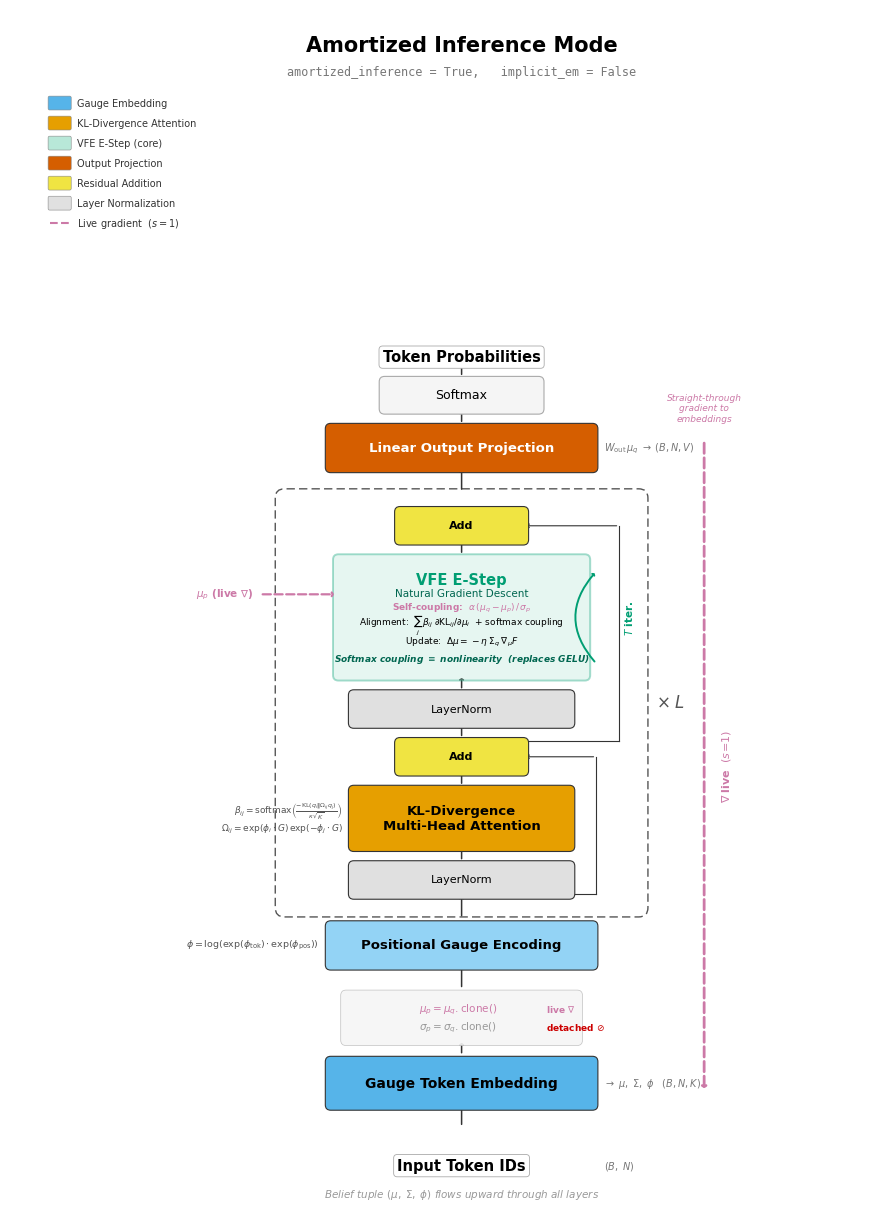

This figure's Python source:
"""
Amortized Inference Mode — Architecture Flow Diagram

Publication-quality "Attention is All You Need" style flow diagram for the
amortized_inference mode of the Gauge-Transformer.

Click-to-run: edit config dict below, then execute.
"""

from pathlib import Path

import matplotlib
matplotlib.use('Agg')
import matplotlib.pyplot as plt
from matplotlib.patches import FancyBboxPatch, FancyArrowPatch

# ══════════════════════════════════════════════════════════════════════
# Config — edit here, then press Run
# ══════════════════════════════════════════════════════════════════════
CONFIG = {
    'output_dir': 'figures/flow_diagrams',
    'filename': 'amortized_inference_flow',
    'formats': ['pdf', 'png'],
    'dpi': 300,
}

# ══════════════════════════════════════════════════════════════════════
# Okabe-Ito colorblind-safe palette
# ══════════════════════════════════════════════════════════════════════
C = {
    'embed':    '#56B4E9',
    'pos':      '#93D3F5',
    'attn':     '#E69F00',
    'vfe':      '#009E73',
    'vfe_bg':   '#B8E8D8',
    'add':      '#F0E442',
    'norm':     '#E0E0E0',
    'out':      '#D55E00',
    'grad':     '#CC79A7',
    'softmax':  '#F5F5F5',
    'border':   '#555555',
    'edge':     '#333333',
    'txt':      '#000000',
    'dim':      '#777777',
    'math':     '#555555',
    'detach':   '#CC0000',
}

# ══════════════════════════════════════════════════════════════════════
# Layout constants
# ══════════════════════════════════════════════════════════════════════
CX = 5.8        # center x of main flow column
W_MAIN = 3.4    # width of main-level boxes
W_SUB = 2.8     # width of sub-boxes inside block
W_ADD = 1.6     # width of Add boxes
H_BOX = 0.50    # standard box height
H_ATTN = 0.72   # attention box height
H_VFE = 1.50    # VFE box height
H_NORM = 0.36   # norm box height
H_ADD = 0.36    # add box height
SP = 0.32       # standard vertical spacing between components
SP_SM = 0.20    # small spacing


# ══════════════════════════════════════════════════════════════════════
# Drawing primitives
# ══════════════════════════════════════════════════════════════════════

def box(ax, cx, cy, w, h, label, fc, fs=9, fw='normal', tc='black',
        ec=C['edge'], lw=0.8, alpha=1.0, zorder=3):
    """Rounded rectangle with centered label."""
    p = FancyBboxPatch(
        (cx - w / 2, cy - h / 2), w, h,
        boxstyle='round,pad=0.07', facecolor=fc, edgecolor=ec,
        linewidth=lw, alpha=alpha, zorder=zorder)
    ax.add_patch(p)
    if label:
        ax.text(cx, cy, label, ha='center', va='center',
                fontsize=fs, fontweight=fw, color=tc, zorder=zorder + 1)
    return cy - h / 2, cy + h / 2  # y_bot, y_top


def arrow(ax, x0, y0, x1, y1, c=C['edge'], lw=1.1, ls='-', zorder=2):
    """Simple straight arrow."""
    a = FancyArrowPatch(
        (x0, y0), (x1, y1),
        arrowstyle='->,head_width=0.12,head_length=0.07',
        color=c, linewidth=lw, linestyle=ls, zorder=zorder,
        mutation_scale=11)
    ax.add_patch(a)


def side_text(ax, cx, cy, text, side='right', offset=0.15, fs=7, c=C['dim'],
              style='italic', fw='normal'):
    """Annotation to left or right of a box."""
    ha = 'left' if side == 'right' else 'right'
    sign = 1 if side == 'right' else -1
    ax.text(cx + sign * offset, cy, text, ha=ha, va='center',
            fontsize=fs, color=c, style=style, fontweight=fw)


# ══════════════════════════════════════════════════════════════════════
# Main diagram
# ══════════════════════════════════════════════════════════════════════

def create_diagram():
    fig, ax = plt.subplots(figsize=(11.0, 15.5))
    ax.set_xlim(0, 11.0)
    ax.set_ylim(0, 15.5)
    ax.set_aspect('equal')
    ax.axis('off')

    y = 0.55  # cursor moves upward

    # ─── 1. Input ─────────────────────────────────────────────
    ax.text(CX, y, 'Input Token IDs', ha='center', va='center',
            fontsize=10.5, fontweight='bold',
            bbox=dict(boxstyle='round,pad=0.25', fc='white', ec='#AAAAAA', lw=0.6))
    side_text(ax, CX + W_MAIN / 2, y, r'$(B,\;N)$')

    y += 0.50
    arrow(ax, CX, y, CX, y + SP)
    y += SP

    # ─── 2. Gauge Token Embedding ─────────────────────────────
    _, y_top = box(ax, CX, y + H_BOX / 2, W_MAIN, H_BOX + 0.06,
                   'Gauge Token Embedding', C['embed'], fs=10, fw='bold')
    y_embed_center = y + H_BOX / 2
    side_text(ax, CX + W_MAIN / 2, y_embed_center,
              r'$\rightarrow\;\mu,\;\Sigma,\;\phi$   $(B, N, K)$')
    y = y_top

    y += 0.08
    arrow(ax, CX, y, CX, y + SP_SM)
    y += SP_SM

    # ─── 3. Prior Storage ─────────────────────────────────────
    prior_h = 0.58
    prior_cy = y + prior_h / 2
    box(ax, CX, prior_cy, 3.0, prior_h, '', '#F6F6F6',
        ec='#BBBBBB', lw=0.5, alpha=0.9)
    ax.text(CX - 0.05, prior_cy + 0.11,
            r'$\mu_p = \mu_q.\mathrm{clone}()$', ha='center', va='center',
            fontsize=7.5, color=C['grad'], fontweight='bold', zorder=5)
    ax.text(CX + 1.1, prior_cy + 0.11,
            r'live $\nabla$', ha='left', va='center',
            fontsize=6.5, color=C['grad'], fontweight='bold', zorder=5)
    ax.text(CX - 0.05, prior_cy - 0.12,
            r'$\sigma_p = \sigma_q.\mathrm{clone}()$', ha='center', va='center',
            fontsize=7.5, color='#999999', zorder=5)
    ax.text(CX + 1.1, prior_cy - 0.12,
            r'detached $\oslash$', ha='left', va='center',
            fontsize=6.5, color=C['detach'], fontweight='bold', zorder=5)
    y = prior_cy + prior_h / 2

    y += 0.08
    arrow(ax, CX, y, CX, y + SP)
    y += SP

    # ─── 4. Positional Gauge Encoding ─────────────────────────
    pos_cy = y + H_BOX / 2
    _, y_top = box(ax, CX, pos_cy, W_MAIN, H_BOX, 'Positional Gauge Encoding',
                   C['pos'], fs=9.5, fw='bold')
    side_text(ax, CX - W_MAIN / 2, pos_cy,
              r'$\phi = \log(\exp(\phi_{\mathrm{tok}})\cdot\exp(\phi_{\mathrm{pos}}))$',
              side='left', offset=0.15, fs=6.8, c=C['math'])
    y = y_top

    y += 0.10
    arrow(ax, CX, y, CX, y + SP)
    y += SP

    # ════════════════════════════════════════════════════════════
    # 5. Transformer Block
    # ════════════════════════════════════════════════════════════
    y_block_entry = y  # where flow enters the block
    y_block_start = y - 0.18

    # ── 5a. LayerNorm 1 ──
    ln1_cy = y + H_NORM / 2
    _, y_top = box(ax, CX, ln1_cy, W_SUB, H_NORM, 'LayerNorm', C['norm'], fs=8)
    y_before_ln1 = y  # for residual start
    y = y_top

    y += 0.06
    arrow(ax, CX, y, CX, y + SP_SM)
    y += SP_SM

    # ── 5b. KL-Divergence Multi-Head Attention ──
    attn_cy = y + H_ATTN / 2
    _, y_top = box(ax, CX, attn_cy, W_SUB, H_ATTN,
                   'KL-Divergence\nMulti-Head Attention',
                   C['attn'], fs=9.5, fw='bold')
    # Math annotations — left side
    side_text(ax, CX - W_SUB / 2, attn_cy + 0.10,
              r'$\beta_{ij} = \mathrm{softmax}\left(\frac{-\mathrm{KL}(q_i \| \Omega_{ij} q_j)}{\kappa\sqrt{K}}\right)$',
              side='left', offset=0.15, fs=6.5, c=C['math'])
    side_text(ax, CX - W_SUB / 2, attn_cy - 0.14,
              r'$\Omega_{ij} = \exp(\phi_i \cdot G)\,\exp(-\phi_j \cdot G)$',
              side='left', offset=0.15, fs=6.5, c=C['math'])
    y = y_top

    y += 0.06
    arrow(ax, CX, y, CX, y + SP_SM)
    y += SP_SM

    # ── 5c. Add (attention residual) ──
    add1_cy = y + H_ADD / 2
    _, y_top = box(ax, CX, add1_cy, W_ADD, H_ADD, 'Add', C['add'], fs=8, fw='bold')

    # Residual: from block_entry, bypass LN1+Attn, into Add1
    res_x = CX + W_SUB / 2 + 0.35
    ax.plot([CX + W_ADD / 2 + 0.02, res_x], [y_block_entry, y_block_entry],
            color=C['edge'], lw=0.8, zorder=1, clip_on=False)
    ax.plot([res_x, res_x], [y_block_entry, add1_cy],
            color=C['edge'], lw=0.8, zorder=1, clip_on=False)
    arrow(ax, res_x, add1_cy, CX + W_ADD / 2 + 0.02, add1_cy,
          lw=0.8)
    y = y_top

    y += 0.06
    arrow(ax, CX, y, CX, y + SP_SM)
    y += SP_SM

    # ── 5d. LayerNorm 2 ──
    ln2_cy = y + H_NORM / 2
    y_before_ln2 = y  # for second residual
    _, y_top = box(ax, CX, ln2_cy, W_SUB, H_NORM, 'LayerNorm', C['norm'], fs=8)
    y = y_top

    y += 0.06
    arrow(ax, CX, y, CX, y + SP_SM)
    y += SP_SM

    # ── 5e. VFE E-Step Loop ── (THE HEART)
    vfe_cy = y + H_VFE / 2

    # Background fill
    box(ax, CX, vfe_cy, W_SUB + 0.4, H_VFE, '', C['vfe_bg'],
        ec=C['vfe'], lw=1.4, alpha=0.35, zorder=2)

    # Title
    ax.text(CX, vfe_cy + H_VFE / 2 - 0.17, 'VFE E-Step',
            ha='center', va='top', fontsize=10.5, fontweight='bold',
            color=C['vfe'], zorder=5)
    ax.text(CX, vfe_cy + H_VFE / 2 - 0.38, 'Natural Gradient Descent',
            ha='center', va='top', fontsize=7.5, color='#006650', zorder=5)

    # Internal operations
    ops = [
        (r'Self-coupling:  $\alpha\,(\mu_q - \mu_p)\,/\,\sigma_p$',
         C['grad'], 'bold'),
        (r'Alignment:  $\sum_j \beta_{ij}\;\partial\mathrm{KL}_{ij}/\partial\mu_i$  + softmax coupling',
         C['txt'], 'normal'),
        (r'Update:  $\Delta\mu = -\eta\;\Sigma_q\;\nabla_\mu F$',
         C['txt'], 'normal'),
        (r'Softmax coupling $\equiv$ nonlinearity  (replaces GELU)',
         '#006650', 'bold'),
    ]
    op_y = vfe_cy + 0.12
    for text, color, fw in ops:
        ax.text(CX, op_y, text, ha='center', va='center',
                fontsize=6.5, color=color, fontweight=fw,
                style='italic' if fw == 'bold' and color == '#006650' else 'normal',
                zorder=5)
        op_y -= 0.22

    # Loop indicator (right side)
    loop_x = CX + (W_SUB + 0.4) / 2 + 0.15
    loop_y_bot = vfe_cy - H_VFE / 2 + 0.15
    loop_y_top = vfe_cy + H_VFE / 2 - 0.15
    loop_arrow = FancyArrowPatch(
        (loop_x, loop_y_bot), (loop_x, loop_y_top),
        arrowstyle='->,head_width=0.10,head_length=0.06',
        color=C['vfe'], linewidth=1.4,
        connectionstyle='arc3,rad=-0.45',
        zorder=5, mutation_scale=10)
    ax.add_patch(loop_arrow)
    ax.text(loop_x + 0.35, vfe_cy, r'$T$ iter.', ha='left', va='center',
            fontsize=7.5, color=C['vfe'], fontweight='bold', rotation=90, zorder=5)

    # mu_p LIVE arrow from left
    mu_arrow_y = vfe_cy + 0.30
    mu_arrow_x_end = CX - (W_SUB + 0.4) / 2 - 0.02
    mu_arrow_x_start = mu_arrow_x_end - 1.0
    arrow(ax, mu_arrow_x_start, mu_arrow_y, mu_arrow_x_end, mu_arrow_y,
          c=C['grad'], lw=1.6, ls='--')
    ax.text(mu_arrow_x_start - 0.08, mu_arrow_y,
            r'$\mu_p$ (live $\nabla$)', ha='right', va='center',
            fontsize=7.5, color=C['grad'], fontweight='bold')

    _, y_top = (vfe_cy - H_VFE / 2, vfe_cy + H_VFE / 2)
    y = y_top

    y += 0.06
    arrow(ax, CX, y, CX, y + SP_SM)
    y += SP_SM

    # ── 5f. Add (VFE residual) ──
    add2_cy = y + H_ADD / 2
    _, y_top = box(ax, CX, add2_cy, W_ADD, H_ADD, 'Add', C['add'], fs=8, fw='bold')

    # Residual: from after Add1, bypass LN2+VFE, into Add2
    res_x2 = CX + W_SUB / 2 + 0.65
    y_res2_start = add1_cy + H_ADD / 2 + 0.02
    ax.plot([CX + W_ADD / 2 + 0.02, res_x2], [y_res2_start, y_res2_start],
            color=C['edge'], lw=0.8, zorder=1, clip_on=False)
    ax.plot([res_x2, res_x2], [y_res2_start, add2_cy],
            color=C['edge'], lw=0.8, zorder=1, clip_on=False)
    arrow(ax, res_x2, add2_cy, CX + W_ADD / 2 + 0.02, add2_cy, lw=0.8)
    y = y_top

    # ── Block boundary ──
    y_block_end = y + 0.18
    block_w = W_SUB + 1.8
    bx0 = CX - block_w / 2
    bh = y_block_end - y_block_start
    blk = FancyBboxPatch(
        (bx0, y_block_start), block_w, bh,
        boxstyle='round,pad=0.12', facecolor='none', edgecolor=C['border'],
        linewidth=1.0, linestyle=(0, (6, 3)), zorder=1)
    ax.add_patch(blk)
    ax.text(CX + block_w / 2 + 0.22, y_block_start + bh / 2,
            r'$\times\; L$', ha='left', va='center',
            fontsize=12, fontweight='bold', color=C['border'])

    y = y_block_end
    y += 0.08
    arrow(ax, CX, y, CX, y + SP)
    y += SP

    # ─── 6. Linear Output Projection ─────────────────────────
    out_cy = y + H_BOX / 2
    _, y_top = box(ax, CX, out_cy, W_MAIN, H_BOX,
                   'Linear Output Projection', C['out'],
                   fs=9.5, fw='bold', tc='white')
    side_text(ax, CX + W_MAIN / 2, out_cy,
              r'$W_{\mathrm{out}}\,\mu_q \;\to\; (B, N, V)$',
              fs=7, c=C['dim'])
    y = y_top

    y += 0.06
    arrow(ax, CX, y, CX, y + SP_SM)
    y += SP_SM

    # ─── 7. Softmax ──────────────────────────────────────────
    sm_cy = y + H_BOX * 0.7 / 2
    _, y_top = box(ax, CX, sm_cy, 2.0, H_BOX * 0.7, 'Softmax',
                   C['softmax'], fs=9, ec='#AAAAAA')
    y = y_top

    y += 0.06
    arrow(ax, CX, y, CX, y + SP_SM)
    y += SP_SM

    # ─── Output ──────────────────────────────────────────────
    ax.text(CX, y + 0.06, 'Token Probabilities', ha='center', va='center',
            fontsize=10.5, fontweight='bold',
            bbox=dict(boxstyle='round,pad=0.25', fc='white', ec='#AAAAAA', lw=0.6))

    # ════════════════════════════════════════════════════════════
    # Gradient flow annotation — right margin
    # ════════════════════════════════════════════════════════════
    grad_x = CX + block_w / 2 + 0.85
    grad_y_bot = y_embed_center - 0.1
    grad_y_top = out_cy + 0.1

    arrow(ax, grad_x, grad_y_top, grad_x, grad_y_bot,
          c=C['grad'], lw=2.0, ls='--')
    ax.text(grad_x + 0.20, (grad_y_top + grad_y_bot) / 2,
            r'$\nabla\;$live  $(s\!=\!1)$', ha='left', va='center',
            fontsize=8, color=C['grad'], fontweight='bold', rotation=90)
    ax.text(grad_x, grad_y_top + 0.22,
            'Straight-through\ngradient to\nembeddings',
            ha='center', va='bottom', fontsize=6.5, color=C['grad'],
            style='italic')

    # ════════════════════════════════════════════════════════════
    # Title
    # ════════════════════════════════════════════════════════════
    ax.text(CX, 15.1, 'Amortized Inference Mode',
            ha='center', va='center', fontsize=15, fontweight='bold',
            color=C['txt'])
    ax.text(CX, 14.75,
            'amortized_inference = True,   implicit_em = False',
            ha='center', va='center', fontsize=8.5, color='#777777',
            family='monospace')

    # ════════════════════════════════════════════════════════════
    # Legend — top left
    # ════════════════════════════════════════════════════════════
    lx, ly = 0.45, 14.35
    items = [
        (C['embed'],  'Gauge Embedding'),
        (C['attn'],   'KL-Divergence Attention'),
        (C['vfe_bg'], 'VFE E-Step (core)'),
        (C['out'],    'Output Projection'),
        (C['add'],    'Residual Addition'),
        (C['norm'],   'Layer Normalization'),
    ]
    for i, (fc, label) in enumerate(items):
        iy = ly - i * 0.26
        p = FancyBboxPatch((lx, iy - 0.07), 0.26, 0.14,
                           boxstyle='round,pad=0.02', facecolor=fc,
                           edgecolor='#888888', linewidth=0.4, zorder=5)
        ax.add_patch(p)
        ax.text(lx + 0.36, iy, label, ha='left', va='center',
                fontsize=7, color='#333333', zorder=5)

    # Dashed gradient entry
    iy = ly - len(items) * 0.26
    ax.plot([lx, lx + 0.26], [iy, iy],
            color=C['grad'], lw=1.5, ls='--', zorder=5)
    ax.text(lx + 0.36, iy, r'Live gradient  ($s = 1$)',
            ha='left', va='center', fontsize=7, color='#333333', zorder=5)

    # ════════════════════════════════════════════════════════════
    # Footer
    # ════════════════════════════════════════════════════════════
    ax.text(CX, 0.18,
            r'Belief tuple $(\mu,\;\Sigma,\;\phi)$ flows upward through all layers',
            ha='center', va='center', fontsize=7.5, color='#999999',
            style='italic')

    return fig


# ══════════════════════════════════════════════════════════════════════
# Entry point
# ══════════════════════════════════════════════════════════════════════

def main():
    plt.rcParams.update({
        'font.family': 'sans-serif',
        'font.sans-serif': ['Arial', 'Helvetica', 'DejaVu Sans'],
        'font.size': 8,
        'mathtext.fontset': 'dejavusans',
        'savefig.dpi': CONFIG['dpi'],
        'savefig.bbox': 'tight',
        'savefig.pad_inches': 0.15,
        'savefig.facecolor': 'white',
    })

    fig = create_diagram()

    out_dir = Path(CONFIG['output_dir'])
    out_dir.mkdir(parents=True, exist_ok=True)

    for fmt in CONFIG['formats']:
        path = out_dir / f"{CONFIG['filename']}.{fmt}"
        fig.savefig(path, format=fmt, dpi=CONFIG['dpi'],
                    facecolor='white', edgecolor='none')
        print(f"Saved: {path}")

    plt.close(fig)


if __name__ == '__main__':
    main()
